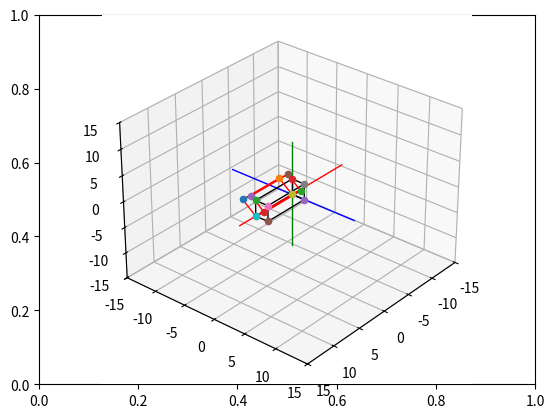

The script that saved this image:
# Import libraries and packages
import matplotlib.pyplot as plt
from mpl_toolkits import mplot3d
import numpy as np

# create the fig and ax objects to handle figure and axes of the fixed frame
fig,ax = plt.subplots()

# Use 3d view 
ax = plt.axes(projection = "3d")



def setaxis(x1, x2, y1, y2, z1, z2):
    # this function is used to fix the view to the values of input arguments
    # -----------------------------------------------------------------------
    # ARGUMENTS
    # x1, x2 -> numeric value
    # y1, y2 -> numeric value
    # y1, z2 -> numeric value
    # -----------------------------------------------------------------------
    ax.set_xlim3d(x1,x2)
    ax.set_ylim3d(y1,y2)
    ax.set_zlim3d(z1,z2)
    ax.view_init(elev=30, azim=40)


def fix_system(axis_length, linewidth=5):
    # Fix system function 
    # Plots a 3D centered at [x,y,z] = [0,0,0]
    # -------------------------------------------------------------------
    # Arguments 
    # axis_length -> used to specify the length of the axis, in this case
    #                all axes are of the same length
    # -------------------------------------------------------------------
    x = [-axis_length, axis_length]
    y = [-axis_length, axis_length] 
    z = [-axis_length, axis_length]
    zp = [0, 0]
    ax.plot3D(x, zp, zp, color='red', linewidth=linewidth)
    ax.plot3D(zp, y, zp, color='blue',linewidth=linewidth)
    ax.plot3D(zp, zp, z, color='green',linewidth=linewidth)
    

def sind(t):
    # sind function
    # Computes the sin() trigonometric function in degrees
    # ----------------------------------------------------------------------
    # Arguments
    # t -> Numeric, angle in degrees. 
    # ----------------------------------------------------------------------
    res = np.sin(t*np.pi/180)
    return res

def cosd(t):
    # sind function
    # Computes the cos() trigonometric function in degrees
    # ----------------------------------------------------------------------
    # Arguments
    # t -> Numeric, angle in degrees. 
    # ----------------------------------------------------------------------
    res = np.cos(t*np.pi/180)
    return res


def Rotx(t):
    Rx = np.array(([(1,0,0)],[(0,cosd(t),-sind(t))],[(0,sind(t),cosd(t))])) # moverle aqui para cambiar la matriz
    return Rx

def drawVector(p_fin, p_init=[0,0,0], color='black',linewidth=1):
    deltaX = [p_init[0], p_fin[0]]
    deltaY = [p_init[1], p_fin[1]]
    deltaZ = [p_init[2], p_fin[2]]
    ax.plot3D(deltaX, deltaY, deltaZ,color=color, linewidth=linewidth)



def drawBox(p1, p2, p3, p4, p5, p6, p7, p8, color = 'black'):

    drawScatter(p1)
    drawScatter(p2)
    drawScatter(p3)
    drawScatter(p4)
    drawScatter(p5)
    drawScatter(p6)
    drawScatter(p7)
    drawScatter(p8)

    drawVector(p1,p2,color = color)
    drawVector(p2,p3,color = color)
    drawVector(p3,p4,color = color)
    drawVector(p4,p1,color = color)
    drawVector(p5,p6,color = color)
    drawVector(p6,p7,color = color)
    drawVector(p7,p8,color = color)
    drawVector(p8,p5,color = color)
    drawVector(p4,p8,color = color)
    drawVector(p1,p5,color = color)
    drawVector(p3,p7,color = color)
    drawVector(p2,p6,color = color)


def drawScatter(point,color='black',marker='o'):
    ax.scatter(point[0],point[1],point[2],marker='o')

def rotate_box(p1,p2,p3,p4,p5,p6,p7,p8,axis='x', angle = 0):
    rotation_matrix = 0
    if axis=='x':
        rotation_matrix = Rotx(angle)
    if axis=='y':
        pass
    if axis=='z':
        pass

    p1_rot = rotation_matrix.dot(p1)
    p2_rot = rotation_matrix.dot(p2)
    p3_rot = rotation_matrix.dot(p3)
    p4_rot = rotation_matrix.dot(p4)
    p5_rot = rotation_matrix.dot(p5)
    p6_rot = rotation_matrix.dot(p6)
    p7_rot = rotation_matrix.dot(p7)
    p8_rot = rotation_matrix.dot(p8)

    return [p1_rot,p2_rot, p3_rot, p4_rot, p5_rot, p6_rot, p7_rot, p8_rot]



    
# Set the view 
setaxis(-15,15,-15,15,-15,15)

# plot the axis
fix_system(10,1)

p1_init = [0,0,0]
p2_init = [7,0,0]
p3_init = [7,0,3]
p4_init = [0,0,3]
p5_init = [0,2,0]
p6_init = [7,2,0]
p7_init = [7,2,3]
p8_init = [0,2,3]


drawBox(p1_init, p2_init, p3_init, p4_init,
        p5_init, p6_init, p7_init, p8_init)

[p1_rot, p2_rot, p3_rot, p4_rot, p5_rot, p6_rot, p7_rot, p8_rot] = rotate_box(p1_init, p2_init, p3_init, p4_init,
        p5_init, p6_init, p7_init, p8_init,axis='x', angle = 45)


drawBox(p1_rot, p2_rot, p3_rot, p4_rot, p5_rot, p6_rot, p7_rot, p8_rot,color='red')








# show image.
plt.draw()
plt.show()

     